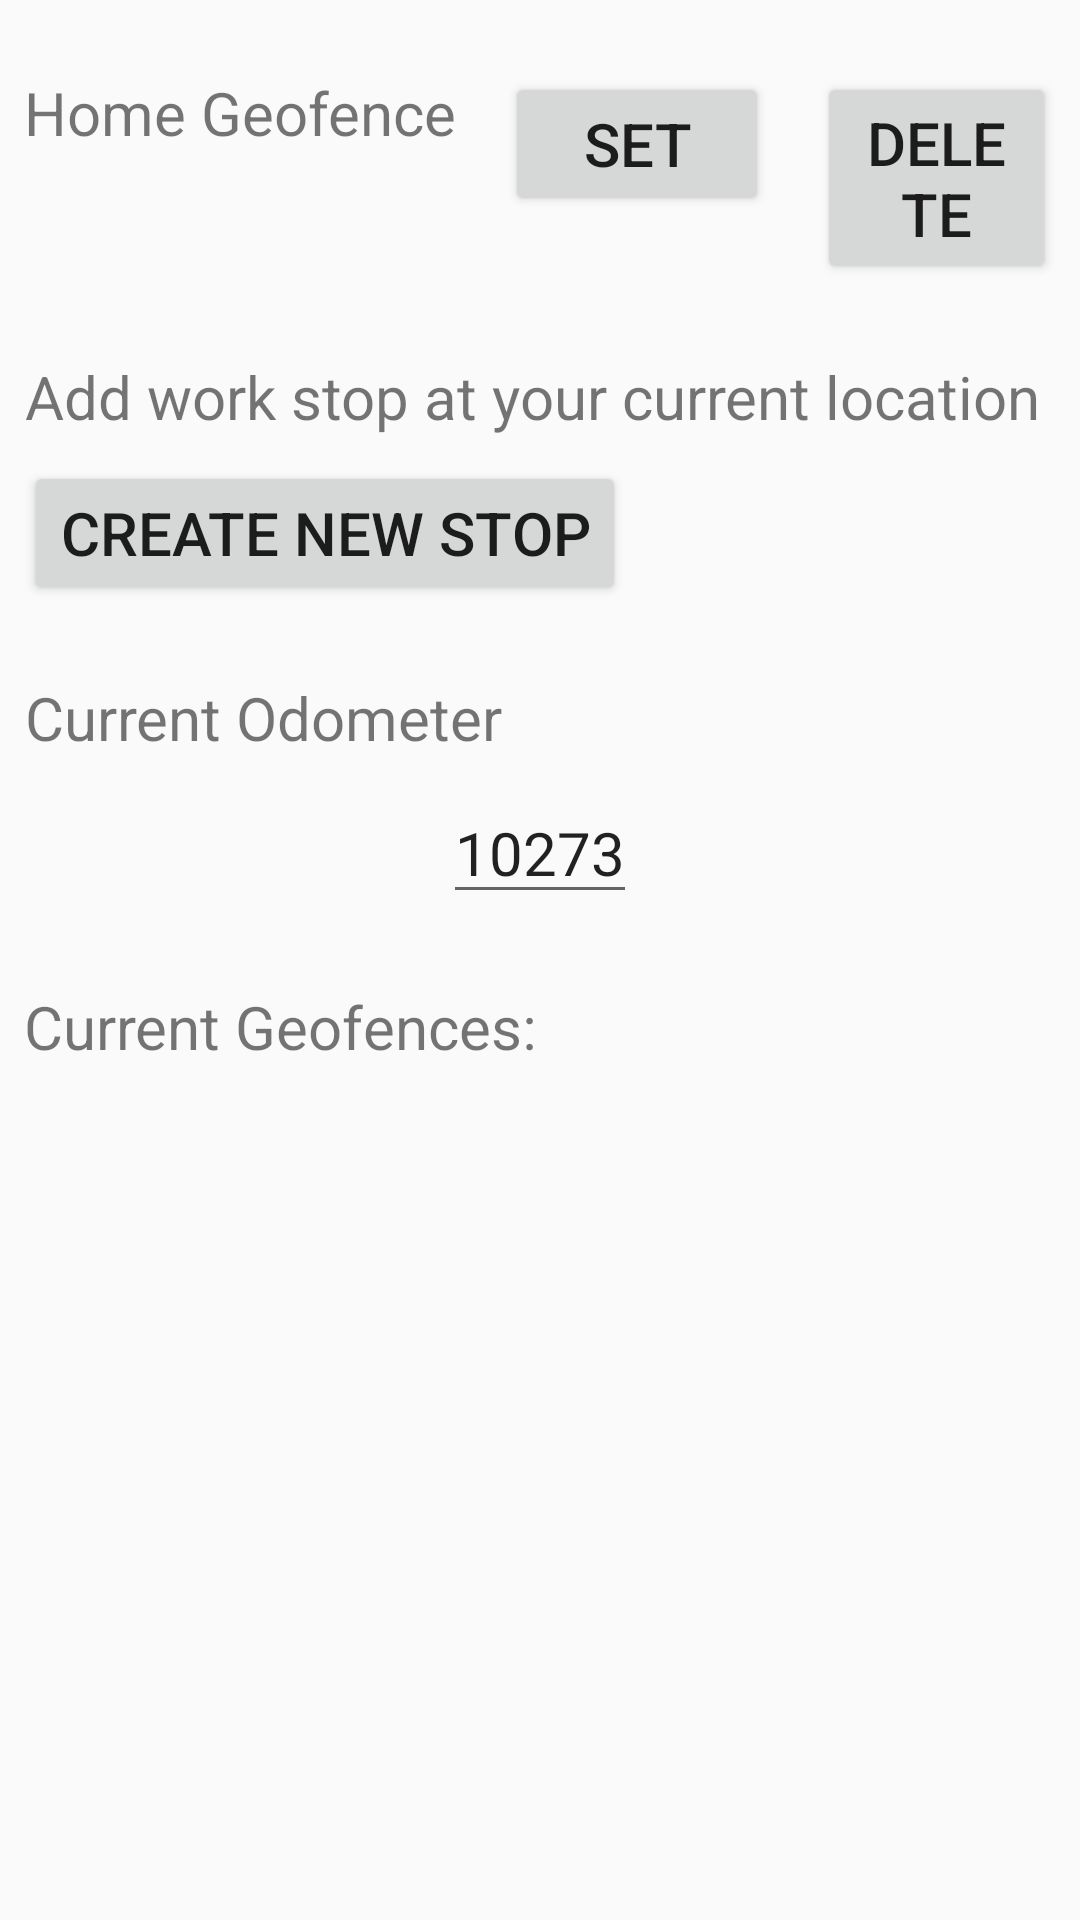

Here is an Android app screen rendered from its layout file. Give the layout XML and the strings, colors and styles it references.
<!-- AndroidManifest.xml: application theme AppTheme -->
<!-- res/layout/fragment_dashboard.xml -->
<?xml version="1.0" encoding="utf-8"?>
<androidx.constraintlayout.widget.ConstraintLayout xmlns:android="http://schemas.android.com/apk/res/android"
    xmlns:app="http://schemas.android.com/apk/res-auto"
    android:layout_width="match_parent"
    android:layout_height="match_parent">

    <RelativeLayout
        android:layout_width="match_parent"
        android:layout_height="wrap_content"
        android:id="@+id/home_geofence"
        app:layout_constraintTop_toTopOf="parent"
        android:layout_marginTop="16dp">

        <TextView
            android:layout_width="wrap_content"
            android:layout_height="wrap_content"
            android:layout_marginStart="8dp"
            android:layout_marginTop="8dp"
            android:layout_marginEnd="8dp"
            android:id="@+id/home_gf_text"
            android:textAlignment="center"
            android:textSize="20sp"
            android:text="Home Geofence"/>

        <Button
            android:layout_width="wrap_content"
            android:layout_height="wrap_content"
            android:layout_marginStart="8dp"
            android:layout_marginTop="8dp"
            android:layout_marginEnd="8dp"
            android:textAlignment="center"
            android:id="@+id/set_home_geofence_button"
            android:layout_toRightOf="@+id/home_gf_text"
            android:textSize="20sp"
            android:text="Set"/>

        <Button
            android:layout_width="wrap_content"
            android:layout_height="wrap_content"
            android:layout_marginStart="8dp"
            android:layout_marginTop="8dp"
            android:layout_marginEnd="8dp"
            android:textAlignment="center"
            android:id="@+id/delete_home_gf_button"
            android:layout_toRightOf="@+id/set_home_geofence_button"
            android:textSize="20sp"
            android:text="Delete"/>

    </RelativeLayout>

    <RelativeLayout
        android:layout_width="match_parent"
        android:layout_height="wrap_content"
        app:layout_constraintTop_toBottomOf="@+id/home_geofence"
        android:id="@+id/current_location"
        android:layout_marginTop="16dp">

        <TextView
            android:layout_width="wrap_content"
            android:layout_height="wrap_content"
            android:layout_marginStart="8dp"
            android:layout_marginTop="8dp"
            android:layout_marginEnd="8dp"
            android:id="@+id/current_location_text"
            android:textAlignment="center"
            android:textSize="20sp"
            android:text="Add work stop at your current location"/>

        <Button
            android:layout_width="wrap_content"
            android:layout_height="wrap_content"
            android:layout_marginStart="8dp"
            android:layout_marginTop="8dp"
            android:layout_marginEnd="8dp"
            android:textAlignment="center"
            android:id="@+id/addWorkGeofencebutton"
            android:layout_below="@+id/current_location_text"
            android:textSize="20sp"
            android:text="Create New Stop"/>

    </RelativeLayout>

    <RelativeLayout
        android:layout_width="match_parent"
        android:layout_height="wrap_content"
        app:layout_constraintTop_toBottomOf="@+id/current_location"
        android:id="@+id/update_odometer"
        android:layout_marginTop="16dp">

        <TextView
            android:layout_width="wrap_content"
            android:layout_height="wrap_content"
            android:layout_marginStart="8dp"
            android:layout_marginTop="8dp"
            android:layout_marginEnd="8dp"
            android:id="@+id/updateOdometerText"
            android:textAlignment="center"
            android:textSize="20sp"
            android:text="Current Odometer"/>

        <EditText
            android:layout_width="wrap_content"
            android:layout_height="wrap_content"
            android:layout_marginStart="8dp"
            android:layout_marginTop="8dp"
            android:layout_marginEnd="8dp"
            android:textAlignment="center"
            android:layout_centerHorizontal="true"
            android:id="@+id/odometerInput"
            android:layout_below="@+id/updateOdometerText"
            android:textSize="20sp"
            android:inputType="number"
            android:text="10273"
            android:importantForAutofill="no" />

    </RelativeLayout>

    <RelativeLayout
        android:layout_width="match_parent"
        android:layout_height="wrap_content"
        android:id="@+id/created_geofences"
        android:layout_marginTop="16dp"
        app:layout_constraintTop_toBottomOf="@+id/update_odometer">

        <TextView
            android:layout_width="wrap_content"
            android:layout_height="wrap_content"
            android:layout_marginStart="8dp"
            android:layout_marginTop="8dp"
            android:layout_marginEnd="8dp"
            android:id="@+id/current_geofences_text"
            android:textAlignment="center"
            android:textSize="20sp"
            android:text="Current Geofences:"/>

        <ScrollView
            android:layout_width="match_parent"
            android:layout_height="wrap_content"
            android:layout_below="@+id/current_geofences_text"
            >


        </ScrollView>

    </RelativeLayout>

</androidx.constraintlayout.widget.ConstraintLayout>
<!-- resources referenced by this layout -->
<resources>
  <style name="AppTheme" parent="Theme.AppCompat.Light.DarkActionBar">
          
          <item name="colorPrimary">@color/colorPrimary</item>
          <item name="colorPrimaryDark">@color/colorPrimaryDark</item>
          <item name="colorAccent">@color/colorAccent</item>
      </style>
  <!-- not gathered from this repository: default colours our renderer supplied (Android Studio template values) -->
  <color name="colorPrimary">#FF6200EE</color>
  <color name="colorPrimaryDark">#FF3700B3</color>
  <color name="colorAccent">#FF03DAC5</color>
</resources>
